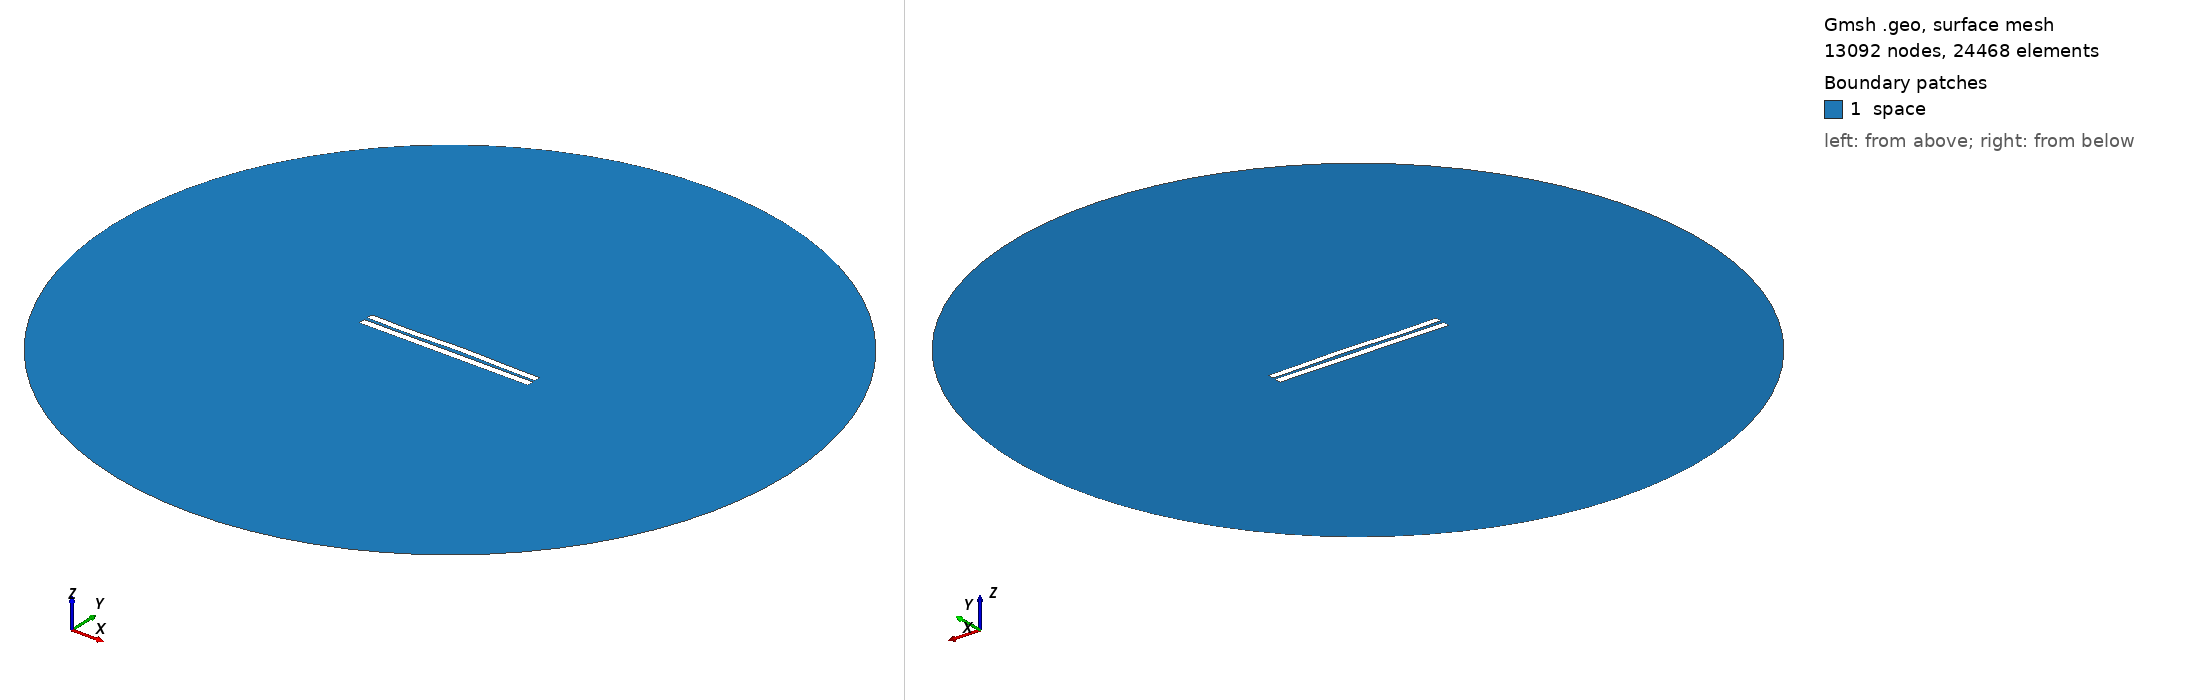

Gmsh geometry script, surface-meshed: 13092 nodes, 24468 surface elements. Boundary patches (legend numbers): 1 space. Left view from above one corner, right view from below the opposite corner. Legend entries are the model's physical surfaces. The drawing asked Gmsh for element sizes between 1% and 20% of the model's largest extent; the script's own settings can give other sizes.

=== 4476.geo (drawn) ===
//---------------------------------------
// Geometry kernel
//---------------------------------------

SetFactory("OpenCASCADE");



//---------------------------------------
// Parameters of the geometry
//---------------------------------------

// Overetch of the upper plate
overetch = 0.125;

// Distance between the plates
distance = 2.0;

// Discretization over the x axis (for the deformation)
nx = 50; 

// Length of the plate
L = 100 - overetch; 

// Number of modes
n = 4; 

// 1st mode coefficient
coeff(1) = -0.15;
beta(1) = 0.596864 * 3.1415926535 / L;

// 2nd mode coefficient
coeff(2) = 0.15;
beta(2) = 1.49418 * 3.1415926535 / L;

// 3rd mode coefficient
coeff(3) = -0.15;
beta(3) = 2.50025 * 3.1415926535 / L;

// 4th mode coefficient
coeff(4) = -0.15;
beta(4) = 3.49999 * 3.1415926535 / L;



//---------------------------------------
// Upper plate (deformed rectangle)
//---------------------------------------

// Coordiantes of the upper plate
xmin = -50;
xmax = 50 - overetch;

// Height of the upper plate
yheight = 4 - 2 * overetch;

// Indexes of the points
UpperID[] = {};
LowerID[] = {};
LeftID[] = {};
RightID[] = {};

// Point index
p = 1;

// Horizontal edges
For i In {1:nx}
    x = xmin + (i-1)*(xmax - xmin)/(nx-1);

    y_bottom = distance / 2 + overetch;
    For j In {1:n}
        C = (Cosh(beta(j)*L) + Cos(beta(j)*L)) / (Sinh(beta(j)*L) + Sin(beta(j)*L));
        y_bottom  = y_bottom + coeff(j) * (Cosh(beta(j)*(x+50)) - Cos(beta(j)*(x+50)) - C * (Sinh(beta(j)*(x+50)) - Sin(beta(j)*(x+50))));
    EndFor

    y_top = y_bottom + yheight;

    Point(p) = {x, y_top, 0, 1.0};
    UpperID[i] = p;
    p = p + 1;

    Point(p) = {x, y_bottom, 0, 1.0};
    LowerID[i] = p;
    p = p + 1;
EndFor

// Create point lists
UpperPts[] = {}; LowerPts[] = {};
For i In {1:nx}
  UpperPts[] += {UpperID[i]};
  LowerPts[] += {LowerID[i]};
EndFor

// Build splines
Spline(1) = {UpperPts[]};
Spline(2) = {LowerPts[]};
Line(3) = {LowerPts[nx-1], UpperPts[nx-1]};
Line(4) = {LowerPts[0], UpperPts[0]};

// Build the plane surface
Curve Loop(1) = {2, 3, -1, -4};
Plane Surface(1) = {1};



//---------------------------------------
// Lower plate (rectangle)
//---------------------------------------

// Vertices
Point(1001) = {-50, -1, 0, 1.0};
Point(1002) = { 50, -1, 0, 1.0};
Point(1003) = { 50,  -5, 0, 1.0};
Point(1004) = {-50,  -5, 0, 1.0};

// Edges
Line(5) = {1001, 1002};
Line(6) = {1002, 1003};
Line(7) = {1003, 1004};
Line(8) = {1004, 1001};

// Plane surface
Line Loop(2) = {5, 6, 7, 8};
Plane Surface(2) = {2}; 



//---------------------------------------
// Outer (fictious) boundary
//---------------------------------------

// Points
Point(1005) = {0, 0, 0};       // Center
Point(1006) = {200, 0, 0};     // Start point
Point(1007) = {0, 200, 0};     // 90 degrees
Point(1008) = {-200, 0, 0};    // 180 degrees
Point(1009) = {0, -200, 0};    // 270 degrees

// Circle arcs (each needs start, center, end)
Circle(9) = {1006, 1005, 1007};
Circle(10) = {1007, 1005, 1008};
Circle(11) = {1008, 1005, 1009};
Circle(12) = {1009, 1005, 1006};

// Plane surface for the entire domain
Curve Loop(3) = {9, 10, 11, 12};
Surface(3) = {3};

// Subtract the plates from the whole domain to obtain the actual domain where we want to solve the equations
BooleanDifference{ Surface{3}; Delete; }{ Surface{1}; Surface{2}; Delete; }




//---------------------------------------
// Transfinite Lines/Curves
//---------------------------------------

// Set the number of points on the boundaries
r = 7;

// Plates
Transfinite Curve {1, 2} = 50*r Using Progression 1;
Transfinite Curve {3, 4} = 2*r Using Progression 1;
Transfinite Line {5, 7} = 50*r Using Progression 1;
Transfinite Line {6, 8} = 2*r Using Progression 1;

// Outer boundary
Transfinite Line {9, 10, 11, 12} = 20 Using Progression 1;



//---------------------------------------
// Physical groups
//---------------------------------------                

// Physical curves (boundaries)
Physical Line("force_segment", 10) = {2};
Physical Line("upper_plate", 11) = {1, 3, 4};
Physical Line("lower_plate", 12) = {5, 6, 7, 8};
Physical Line("boundary", 20) = {9, 10, 11, 12};

// Physical Surfaces
Physical Surface("space", 30) = {3};



//---------------------------------------
// 6. Generate the Mesh
//---------------------------------------

// 2D mesh generation
Mesh 2;
